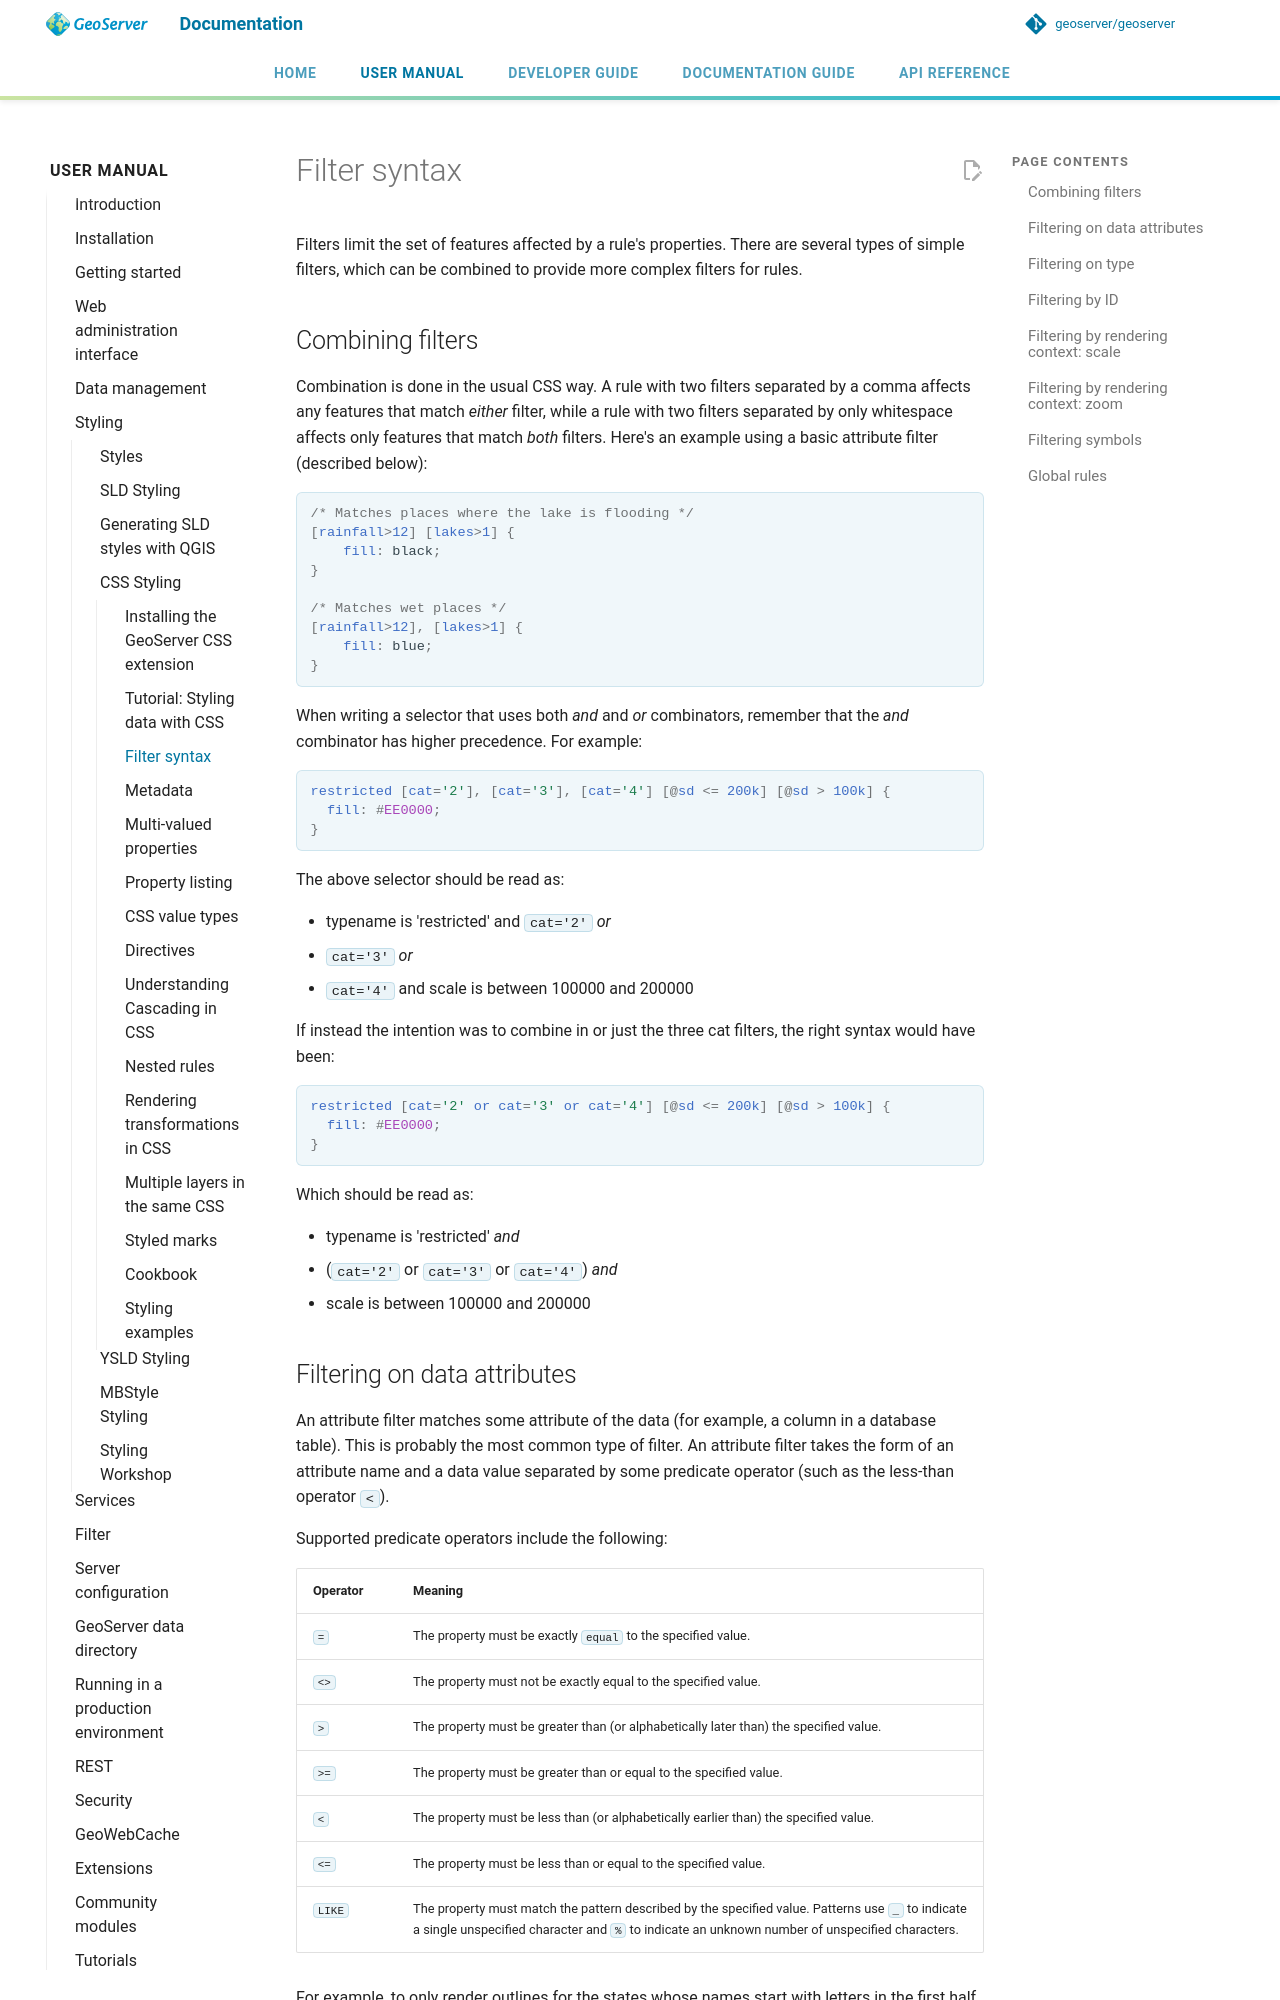

repository: petersmythe/geoserver · page: latest/en/user/styling/css/filters/index.html · generator: mkdocs

# Filter syntax

Filters limit the set of features affected by a rule's properties. There are several types of simple filters, which can be combined to provide more complex filters for rules.

## Combining filters

Combination is done in the usual CSS way. A rule with two filters separated by a comma affects any features that match *either* filter, while a rule with two filters separated by only whitespace affects only features that match *both* filters. Here's an example using a basic attribute filter (described below):

```css
/* Matches places where the lake is flooding */
[rainfall>12] [lakes>1] {
    fill: black;
}

/* Matches wet places */
[rainfall>12], [lakes>1] {
    fill: blue;
}
```

When writing a selector that uses both *and* and *or* combinators, remember that the *and* combinator has higher precedence. For example:

```css
restricted [cat='2'], [cat='3'], [cat='4'] [@sd <= 200k] [@sd > 100k] {
  fill: #EE0000;
}
```

The above selector should be read as:

- typename is 'restricted' and `cat='2'` *or*
- `cat='3'` *or*
- `cat='4'` and scale is between 100000 and 200000

If instead the intention was to combine in or just the three cat filters, the right syntax would have been:

```css
restricted [cat='2' or cat='3' or cat='4'] [@sd <= 200k] [@sd > 100k] {
  fill: #EE0000;
}
```

Which should be read as:

- typename is 'restricted' *and*
- (`cat='2'` or `cat='3'` or `cat='4'`) *and*
- scale is between 100000 and 200000
